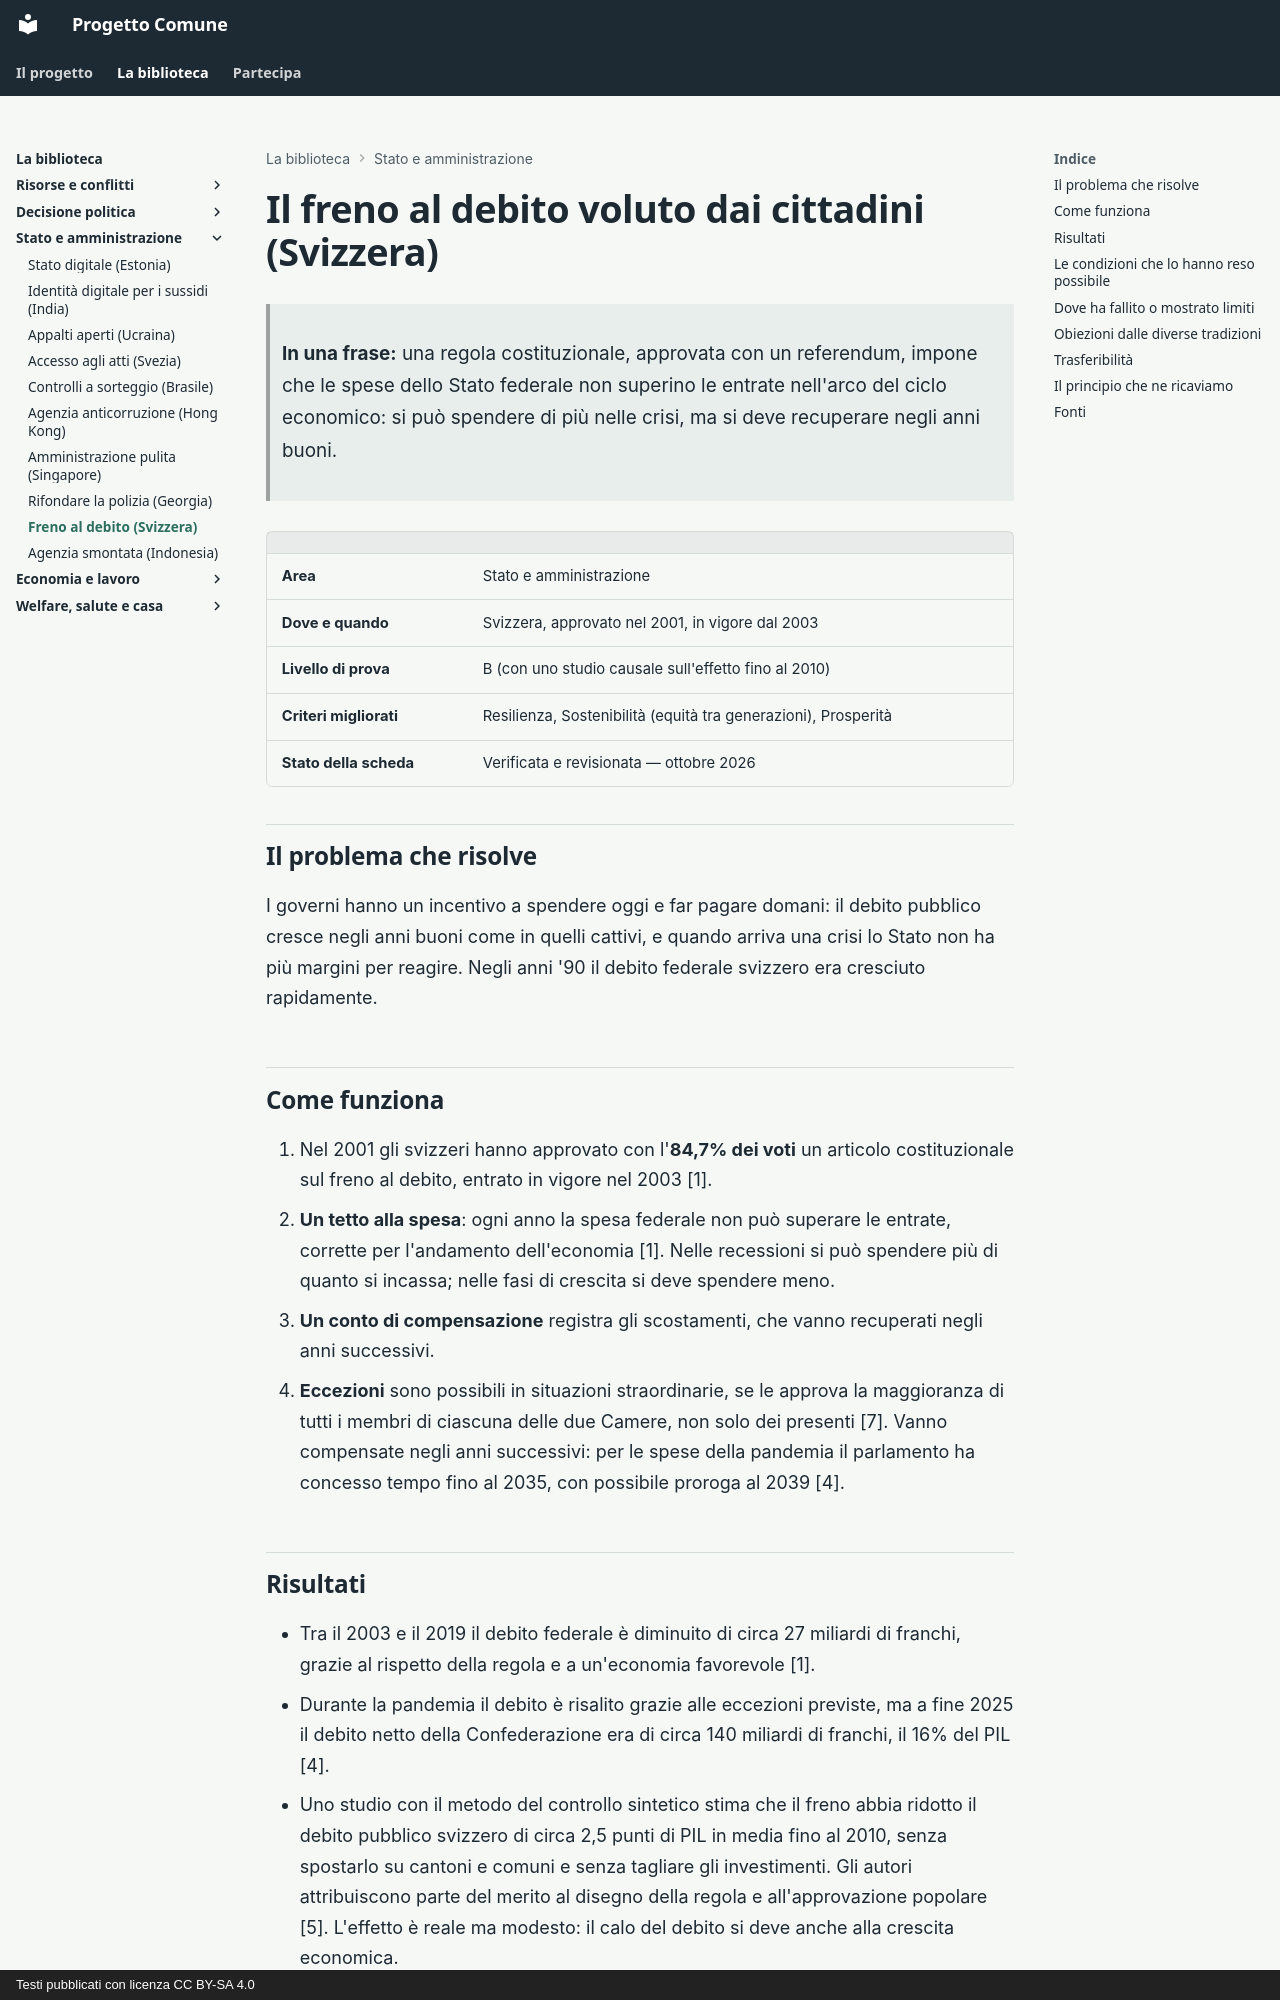

repository: fablun/progetto-comune · page: aree/stato-e-amministrazione/freno-debito-svizzera/index.html · generator: mkdocs · copyright: Testi pubblicati con licenza CC BY-SA 4.0

# Il freno al debito voluto dai cittadini (Svizzera)

> **In una frase:** una regola costituzionale, approvata con un referendum, impone che le spese dello Stato federale non superino le entrate nell'arco del ciclo economico: si può spendere di più nelle crisi, ma si deve recuperare negli anni buoni.

| | |
|---|---|
| **Area** | Stato e amministrazione |
| **Dove e quando** | Svizzera, approvato nel 2001, in vigore dal 2003 |
| **Livello di prova** | B (con uno studio causale sull'effetto fino al 2010) |
| **Criteri migliorati** | Resilienza, Sostenibilità (equità tra generazioni), Prosperità |
| **Stato della scheda** | Verificata e revisionata — ottobre 2026 |

## Il problema che risolve

I governi hanno un incentivo a spendere oggi e far pagare domani: il debito pubblico cresce negli anni buoni come in quelli cattivi, e quando arriva una crisi lo Stato non ha più margini per reagire. Negli anni '90 il debito federale svizzero era cresciuto rapidamente.

## Come funziona

1. Nel 2001 gli svizzeri hanno approvato con l'**84,7% dei voti** un articolo costituzionale sul freno al debito, entrato in vigore nel 2003 [1].
2. **Un tetto alla spesa**: ogni anno la spesa federale non può superare le entrate, corrette per l'andamento dell'economia [1]. Nelle recessioni si può spendere più di quanto si incassa; nelle fasi di crescita si deve spendere meno.
3. **Un conto di compensazione** registra gli scostamenti, che vanno recuperati negli anni successivi.
4. **Eccezioni** sono possibili in situazioni straordinarie, se le approva la maggioranza di tutti i membri di ciascuna delle due Camere, non solo dei presenti [7]. Vanno compensate negli anni successivi: per le spese della pandemia il parlamento ha concesso tempo fino al 2035, con possibile proroga al 2039 [4].

## Risultati

- Tra il 2003 e il 2019 il debito federale è diminuito di circa 27 miliardi di franchi, grazie al rispetto della regola e a un'economia favorevole [1].
- Durante la pandemia il debito è risalito grazie alle eccezioni previste, ma a fine 2025 il debito netto della Confederazione era di circa 140 miliardi di franchi, il 16% del PIL [4].
- Uno studio con il metodo del controllo sintetico stima che il freno abbia ridotto il debito pubblico svizzero di circa 2,5 punti di PIL in media fino al 2010, senza spostarlo su cantoni e comuni e senza tagliare gli investimenti. Gli autori attribuiscono parte del merito al disegno della regola e all'approvazione popolare [5]. L'effetto è reale ma modesto: il calo del debito si deve anche alla crescita economica.
- Secondo l'amministrazione federale delle finanze, la ricerca internazionale giudica il freno in modo largamente positivo, e la sua progettazione è decisiva [1].
- Con un debito basso, la Svizzera ha potuto reagire alla pandemia con spese straordinarie senza mettere a rischio i conti [1][4].
